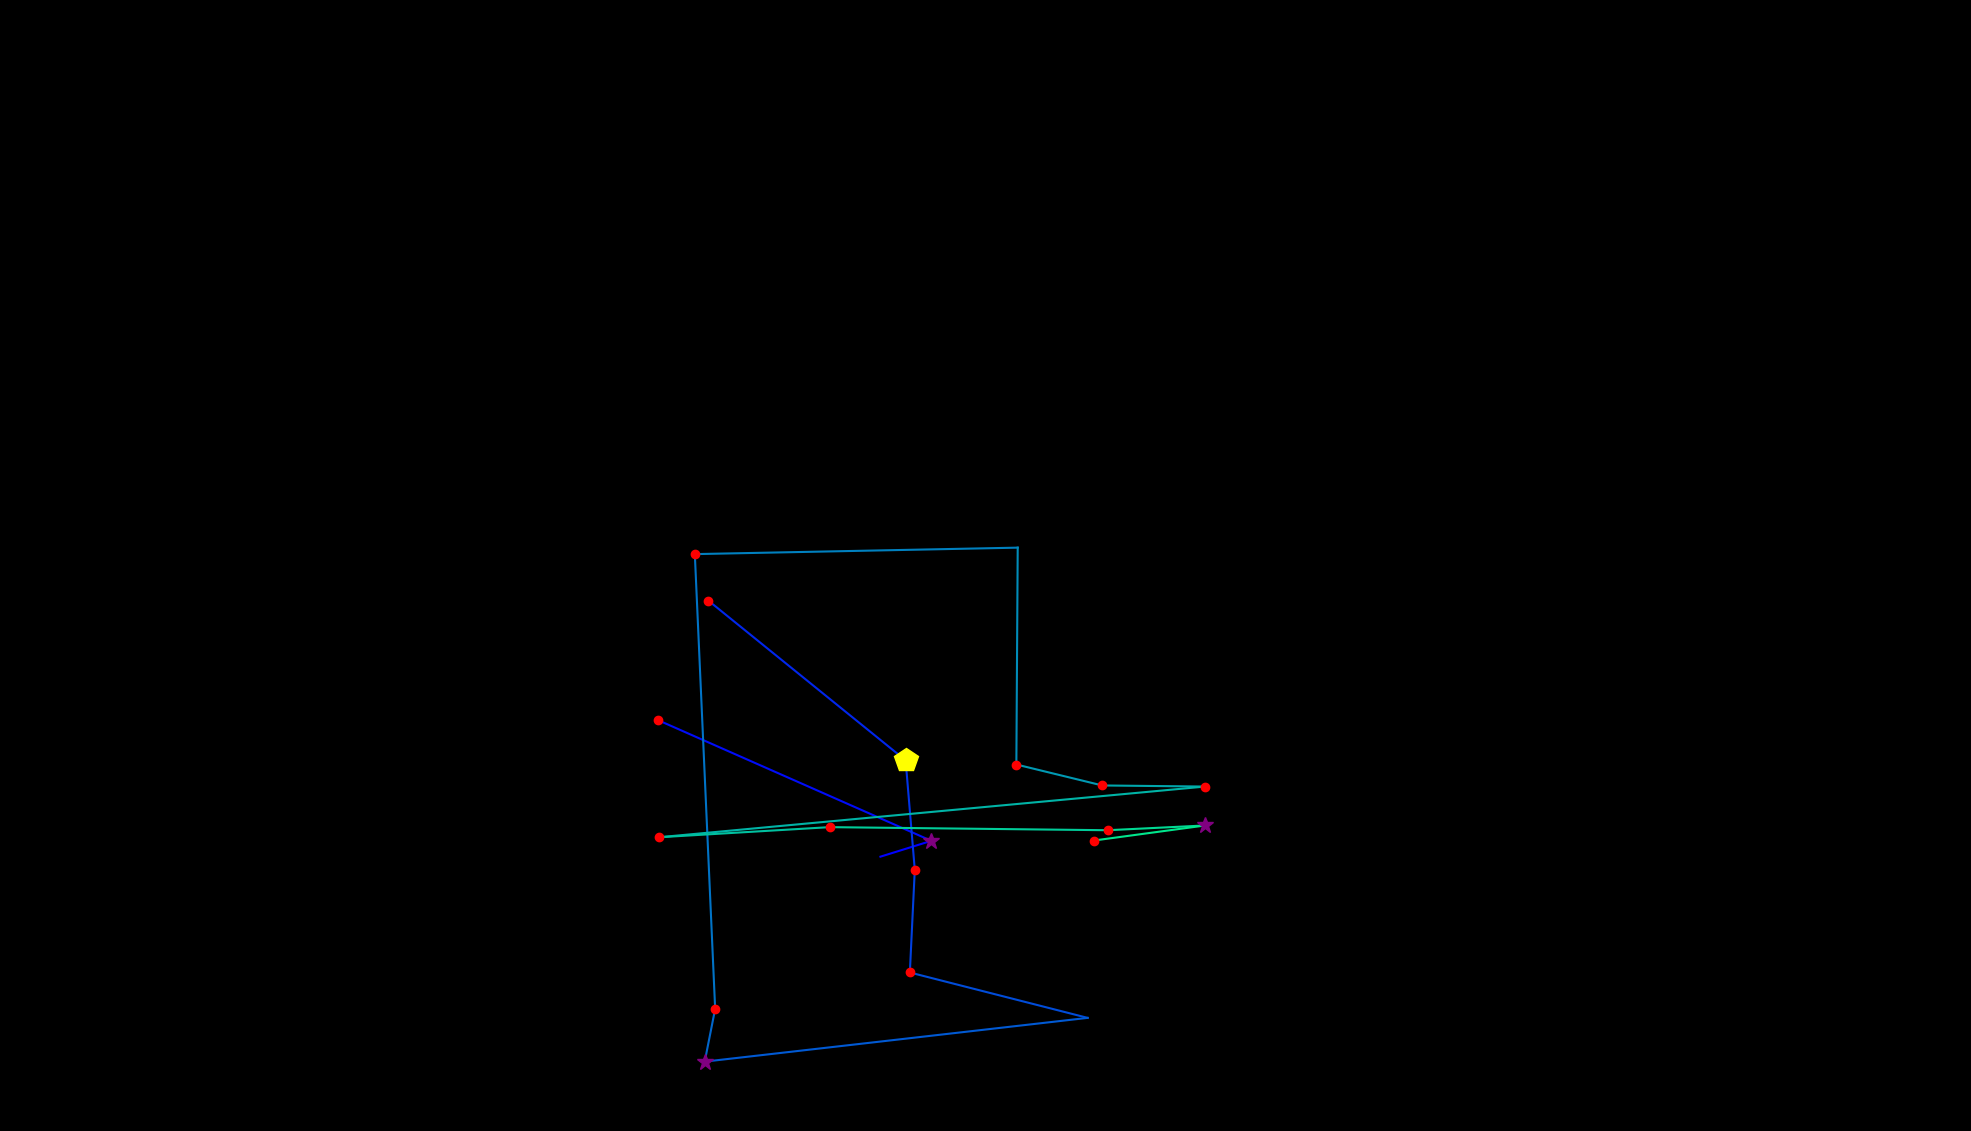

The table this chart was drawn from, first rows:
, fixation_id, timestamp, avg_gaze_x, avg_gaze_y, duration
0, 128.0, 40637, 1143, 356.3, 84.36
1, 129.0, 40745, 1210, 376.9, 253.1
2, 130.0, 41167, 854, 533.8, 168.7
3, 134.0, 42300, 919.9, 688.8, 180.8
4, 135.0, 42565, 1176, 481.4, 518.2
5, 136.0, 43107, 1188, 339.2, 180.8
6, 137.0, 43396, 1182, 205.9, 132.6
7, 138.0, 43613, 1413, 146.9, 108.5
8, 139.0, 43854, 915.2, 90.1, 289.2
9, 140.0, 44168, 928.8, 158.6, 168.7
10, 141.0, 44469, 902.4, 749.2, 132.6
11, 142.0, 44999, 1322, 757.6, 0.0
12, 143.0, 45035, 1320, 476, 216.9
13, 144.0, 45289, 1432, 448.7, 120.5
14, 145.0, 45433, 1565, 447.3, 156.7
15, 146.0, 45674, 855.2, 381.4, 156.7
16, 147.0, 45867, 1078, 394.6, 180.8
17, 148.0, 46120, 1439, 390.6, 120.5
18, 149.0, 46277, 1565, 396.8, 289.2
19, 150.0, 46602, 1420, 377.2, 144.6
